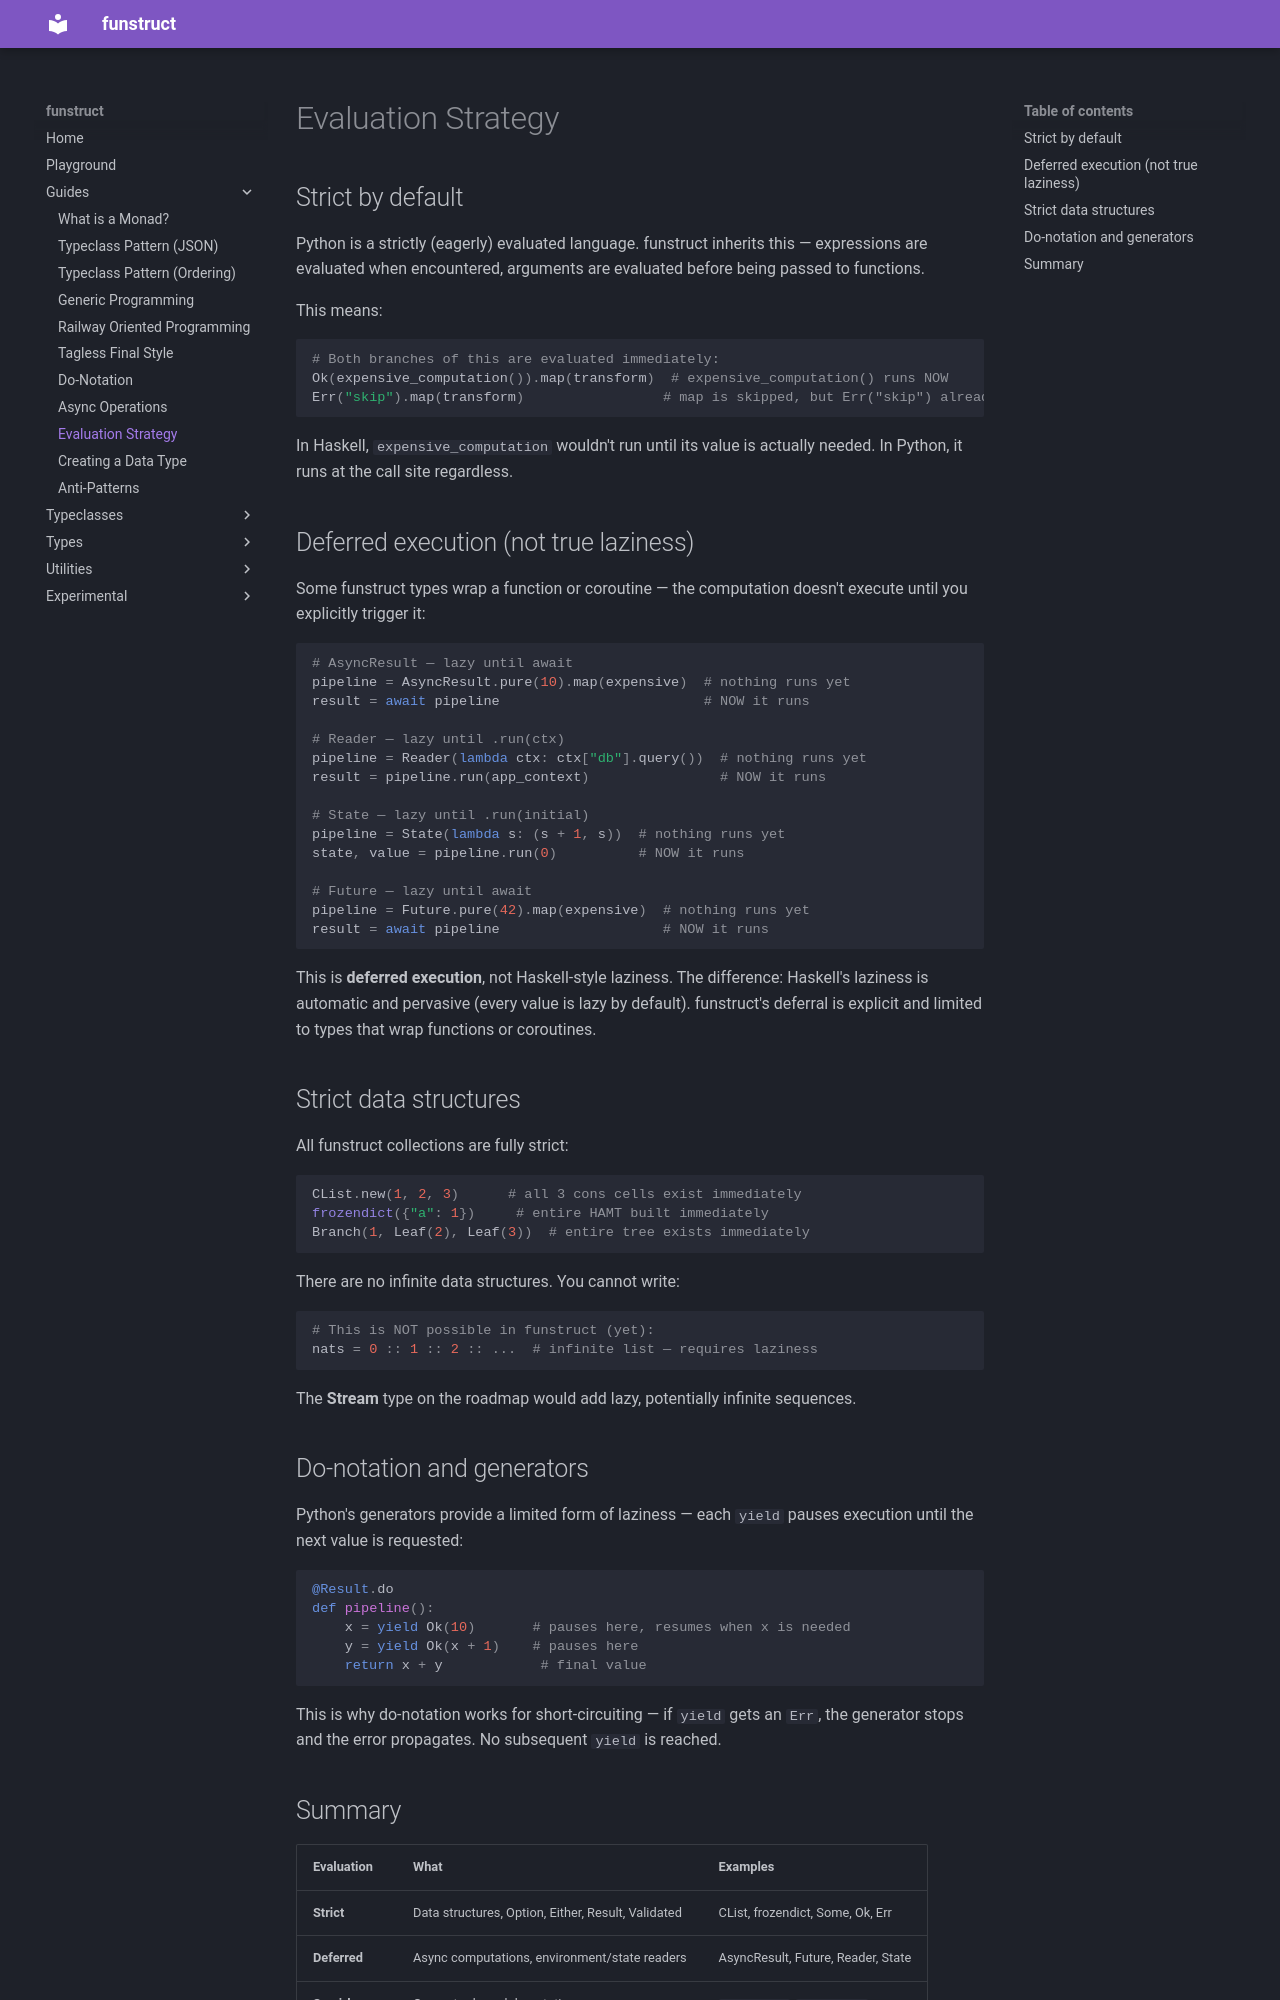

repository: veyga/funstruct · page: dev/guides/evaluation_strategy/index.html · generator: mkdocs

# Evaluation Strategy

## Strict by default

Python is a strictly (eagerly) evaluated language. funstruct inherits
this — expressions are evaluated when encountered, arguments are
evaluated before being passed to functions.

This means:

```python
# Both branches of this are evaluated immediately:
Ok(expensive_computation()).map(transform)  # expensive_computation() runs NOW
Err("skip").map(transform)                 # map is skipped, but Err("skip") already exists
```

In Haskell, `expensive_computation` wouldn't run until its value is
actually needed. In Python, it runs at the call site regardless.

## Deferred execution (not true laziness)

Some funstruct types wrap a function or coroutine — the computation
doesn't execute until you explicitly trigger it:

```python
# AsyncResult — lazy until await
pipeline = AsyncResult.pure(10).map(expensive)  # nothing runs yet
result = await pipeline                         # NOW it runs

# Reader — lazy until .run(ctx)
pipeline = Reader(lambda ctx: ctx["db"].query())  # nothing runs yet
result = pipeline.run(app_context)                # NOW it runs

# State — lazy until .run(initial)
pipeline = State(lambda s: (s + 1, s))  # nothing runs yet
state, value = pipeline.run(0)          # NOW it runs

# Future — lazy until await
pipeline = Future.pure(42).map(expensive)  # nothing runs yet
result = await pipeline                    # NOW it runs
```

This is **deferred execution**, not Haskell-style laziness. The
difference: Haskell's laziness is automatic and pervasive (every value
is lazy by default). funstruct's deferral is explicit and limited to
types that wrap functions or coroutines.

## Strict data structures

All funstruct collections are fully strict:

```python
CList.new(1, 2, 3)      # all 3 cons cells exist immediately
frozendict({"a": 1})     # entire HAMT built immediately
Branch(1, Leaf(2), Leaf(3))  # entire tree exists immediately
```

There are no infinite data structures. You cannot write:

```python
# This is NOT possible in funstruct (yet):
nats = 0 :: 1 :: 2 :: ...  # infinite list — requires laziness
```

The **Stream** type on the roadmap would add lazy, potentially
infinite sequences.

## Do-notation and generators

Python's generators provide a limited form of laziness — each `yield`
pauses execution until the next value is requested:

```python
@Result.do
def pipeline():
    x = yield Ok(10)       # pauses here, resumes when x is needed
    y = yield Ok(x + 1)    # pauses here
    return x + y            # final value
```

This is why do-notation works for short-circuiting — if `yield` gets
an `Err`, the generator stops and the error propagates. No subsequent
`yield` is reached.
